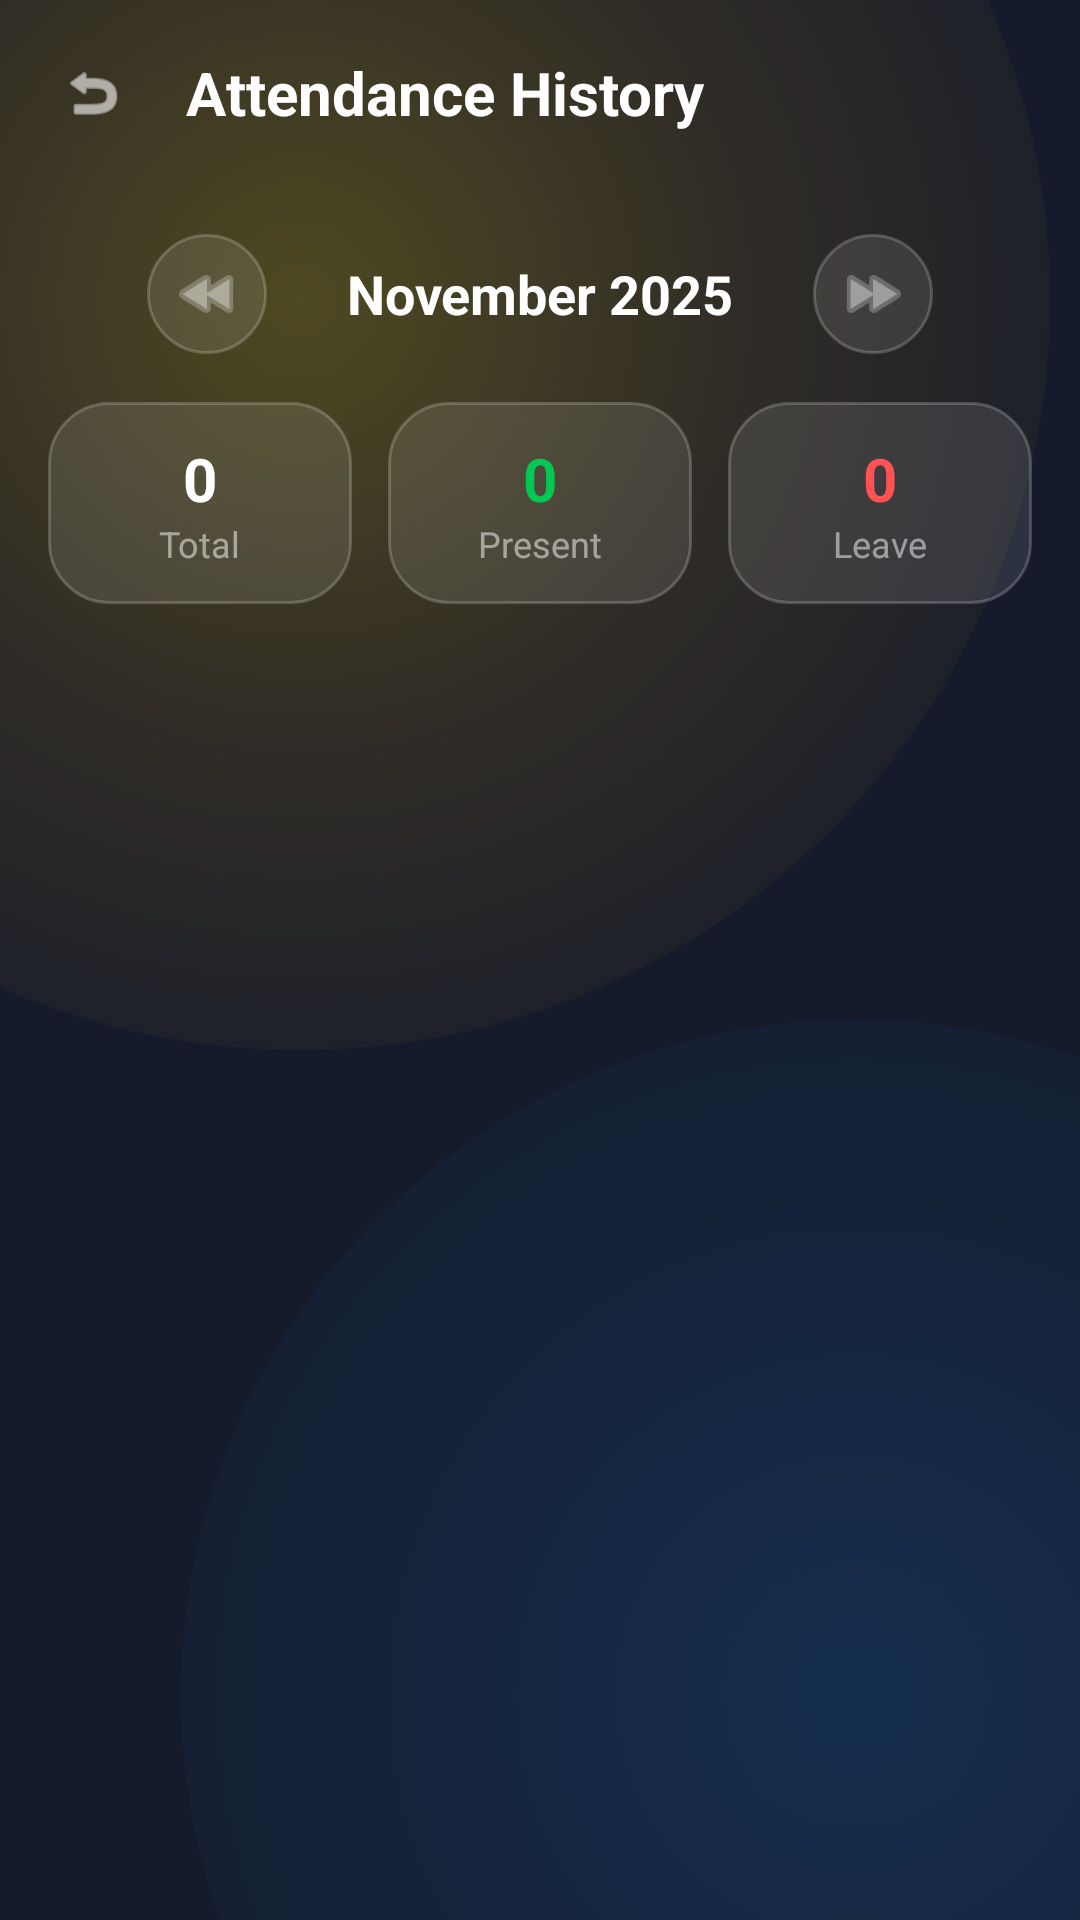

Layout XML and referenced resources for this Android screen:
<!-- AndroidManifest.xml: application theme Theme.ShopManager -->
<!-- res/layout/activity_attendance_history.xml -->
<?xml version="1.0" encoding="utf-8"?>
<androidx.constraintlayout.widget.ConstraintLayout
    xmlns:android="http://schemas.android.com/apk/res/android"
    xmlns:app="http://schemas.android.com/apk/res-auto"
    android:layout_width="match_parent"
    android:layout_height="match_parent"
    android:background="@color/bg_dark">

    <include layout="@layout/layout_animated_bg" />

    <LinearLayout
        android:id="@+id/header"
        android:layout_width="match_parent"
        android:layout_height="wrap_content"
        android:orientation="horizontal"
        android:gravity="center_vertical"
        android:padding="16dp"
        app:layout_constraintTop_toTopOf="parent">

        <ImageView
            android:id="@+id/btnBack"
            android:layout_width="30dp"
            android:layout_height="30dp"
            android:src="@android:drawable/ic_menu_revert"
            app:tint="@color/white"
            android:padding="4dp"/>

        <TextView
            android:layout_width="wrap_content"
            android:layout_height="wrap_content"
            android:text="Attendance History"
            android:textColor="@color/white"
            android:textSize="20sp"
            android:textStyle="bold"
            android:layout_marginStart="16dp"/>
    </LinearLayout>

    <LinearLayout
        android:id="@+id/monthNav"
        android:layout_width="match_parent"
        android:layout_height="wrap_content"
        android:orientation="horizontal"
        android:gravity="center"
        android:paddingVertical="16dp"
        app:layout_constraintTop_toBottomOf="@id/header">

        <ImageView
            android:id="@+id/btnPrevMonth"
            android:layout_width="40dp"
            android:layout_height="40dp"
            android:src="@android:drawable/ic_media_rew"
            app:tint="@color/white_50"
            android:padding="8dp"
            android:background="@drawable/bg_glass_card_border"/>

        <TextView
            android:id="@+id/tvCurrentMonth"
            android:layout_width="150dp"
            android:layout_height="wrap_content"
            android:text="November 2025"
            android:textColor="@color/white"
            android:textSize="18sp"
            android:textStyle="bold"
            android:gravity="center"
            android:layout_marginHorizontal="16dp"/>

        <ImageView
            android:id="@+id/btnNextMonth"
            android:layout_width="40dp"
            android:layout_height="40dp"
            android:src="@android:drawable/ic_media_ff"
            app:tint="@color/white_50"
            android:padding="8dp"
            android:background="@drawable/bg_glass_card_border"/>
    </LinearLayout>

    <LinearLayout
        android:id="@+id/summaryRow"
        android:layout_width="match_parent"
        android:layout_height="wrap_content"
        android:orientation="horizontal"
        android:paddingHorizontal="16dp"
        android:layout_marginBottom="16dp"
        app:layout_constraintTop_toBottomOf="@id/monthNav">

        <LinearLayout
            android:layout_width="0dp"
            android:layout_height="wrap_content"
            android:layout_weight="1"
            android:orientation="vertical"
            android:gravity="center"
            android:background="@drawable/bg_glass_card_border"
            android:padding="12dp"
            android:layout_marginEnd="8dp">
            <TextView android:id="@+id/tvTotalDays" android:layout_width="wrap_content" android:layout_height="wrap_content" android:text="0" android:textSize="20sp" android:textStyle="bold" android:textColor="@color/white"/>
            <TextView android:layout_width="wrap_content" android:layout_height="wrap_content" android:text="Total" android:textSize="12sp" android:textColor="@color/white_50"/>
        </LinearLayout>

        <LinearLayout
            android:layout_width="0dp"
            android:layout_height="wrap_content"
            android:layout_weight="1"
            android:orientation="vertical"
            android:gravity="center"
            android:background="@drawable/bg_glass_card_border"
            android:padding="12dp"
            android:layout_marginHorizontal="4dp">
            <TextView android:id="@+id/tvPresentDays" android:layout_width="wrap_content" android:layout_height="wrap_content" android:text="0" android:textSize="20sp" android:textStyle="bold" android:textColor="@color/status_green"/>
            <TextView android:layout_width="wrap_content" android:layout_height="wrap_content" android:text="Present" android:textSize="12sp" android:textColor="@color/white_50"/>
        </LinearLayout>

        <LinearLayout
            android:layout_width="0dp"
            android:layout_height="wrap_content"
            android:layout_weight="1"
            android:orientation="vertical"
            android:gravity="center"
            android:background="@drawable/bg_glass_card_border"
            android:padding="12dp"
            android:layout_marginStart="8dp">
            <TextView android:id="@+id/tvLeaveDays" android:layout_width="wrap_content" android:layout_height="wrap_content" android:text="0" android:textSize="20sp" android:textStyle="bold" android:textColor="@color/status_red"/>
            <TextView android:layout_width="wrap_content" android:layout_height="wrap_content" android:text="Leave" android:textSize="12sp" android:textColor="@color/white_50"/>
        </LinearLayout>
    </LinearLayout>

    <androidx.recyclerview.widget.RecyclerView
        android:id="@+id/recyclerHistory"
        android:layout_width="match_parent"
        android:layout_height="0dp"
        android:paddingHorizontal="16dp"
        android:clipToPadding="false"
        android:layout_marginTop="8dp"
        app:layout_constraintTop_toBottomOf="@id/summaryRow"
        app:layout_constraintBottom_toBottomOf="parent"/>

    <TextView
        android:id="@+id/tvEmpty"
        android:layout_width="wrap_content"
        android:layout_height="wrap_content"
        android:text="No records for this month"
        android:textColor="@color/white_50"
        android:visibility="gone"
        app:layout_constraintTop_toBottomOf="@id/summaryRow"
        app:layout_constraintBottom_toBottomOf="parent"
        app:layout_constraintStart_toStartOf="parent"
        app:layout_constraintEnd_toEndOf="parent"/>

</androidx.constraintlayout.widget.ConstraintLayout>
<!-- res/layout/layout_animated_bg.xml (included above) -->
<?xml version="1.0" encoding="utf-8"?>
<merge xmlns:android="http://schemas.android.com/apk/res/android"
    xmlns:app="http://schemas.android.com/apk/res-auto">

    <ImageView
        android:id="@+id/glowTop"
        android:layout_width="500dp"
        android:layout_height="500dp"
        android:src="@drawable/bg_glow_circle"
        android:alpha="0.6"
        android:translationX="-150dp"
        android:translationY="-150dp"
        app:layout_constraintStart_toStartOf="parent"
        app:layout_constraintTop_toTopOf="parent"/>

    <ImageView
        android:id="@+id/glowBottom"
        android:layout_width="450dp"
        android:layout_height="450dp"
        android:src="@drawable/bg_glow_circle"
        android:alpha="0.4"
        app:tint="@color/neon_blue"
        android:translationX="150dp"
        android:translationY="150dp"
        app:layout_constraintBottom_toBottomOf="parent"
        app:layout_constraintEnd_toEndOf="parent"/>
</merge>
<!-- resources referenced by this layout -->
<resources>
  <color name="bg_dark">#151B2B</color>
  <color name="neon_blue">#0A84FF</color>
  <color name="status_green">#00C853</color>
  <color name="status_red">#FF5252</color>
  <color name="white">#FFFFFF</color>
  <color name="white_50">#80FFFFFF</color>
  <!-- drawable bg_glass_card_border (drawable) -->
  <?xml version="1.0" encoding="utf-8"?>
  <shape xmlns:android="http://schemas.android.com/apk/res/android">
      <solid android:color="#1AFFFFFF" />
      <corners android:radius="20dp" />
      <stroke
          android:width="1dp"
          android:color="#33FFFFFF" />
  </shape>
  <!-- drawable bg_glow_circle (drawable) -->
  <?xml version="1.0" encoding="utf-8"?>
  <shape xmlns:android="http://schemas.android.com/apk/res/android"
      android:shape="oval">
      <gradient
          android:centerColor="#2FFFAB00"
          android:centerX="0.5"
          android:centerY="0.5"
          android:endColor="#00000000"
          android:gradientRadius="300dp"
          android:startColor="#66FFD700"
          android:type="radial" />
  </shape>
  <style name="Theme.ShopManager" parent="Base.Theme.ShopManager" />
  <style name="Base.Theme.ShopManager" parent="Theme.MaterialComponents.DayNight.NoActionBar">
  
          <item name="colorPrimary">@color/accent_blue</item>
          <item name="colorPrimaryVariant">@color/bg_dark</item>
          <item name="colorOnPrimary">@color/text_primary</item>
  
  
          <item name="android:windowLightStatusBar">false</item>
  
  
  
          <item name="android:textColor">@color/text_primary</item>
          <item name="android:textColorSecondary">@color/text_secondary</item>
  
          <item name="android:windowBackground">@drawable/bg_app_main</item>
  
          <item name="android:statusBarColor">@android:color/transparent</item>
  
      </style>
  <color name="accent_blue">#3E7BFA</color>
  <color name="text_primary">#FFFFFF</color>
  <color name="text_secondary">#8A96A8</color>
  <!-- drawable bg_app_main (drawable) -->
  <?xml version="1.0" encoding="utf-8"?>
  <layer-list xmlns:android="http://schemas.android.com/apk/res/android">
  
      <item>
          <shape android:shape="rectangle">
              <gradient
                  android:angle="270"
                  android:centerColor="#151B2B"
                  android:endColor="#0F0F13"
                  android:startColor="#1A1F2E" />
          </shape>
      </item>
  
      <item
          android:width="450dp"
          android:height="450dp"
          android:left="-100dp"
          android:top="-150dp">
          <shape android:shape="oval">
              <gradient
                  android:centerColor="#1AFFD700"
                  android:endColor="#00000000"
                  android:gradientRadius="400dp"
                  android:startColor="#40FFD700"
                  android:type="radial" />
          </shape>
      </item>
  
  </layer-list>
</resources>
